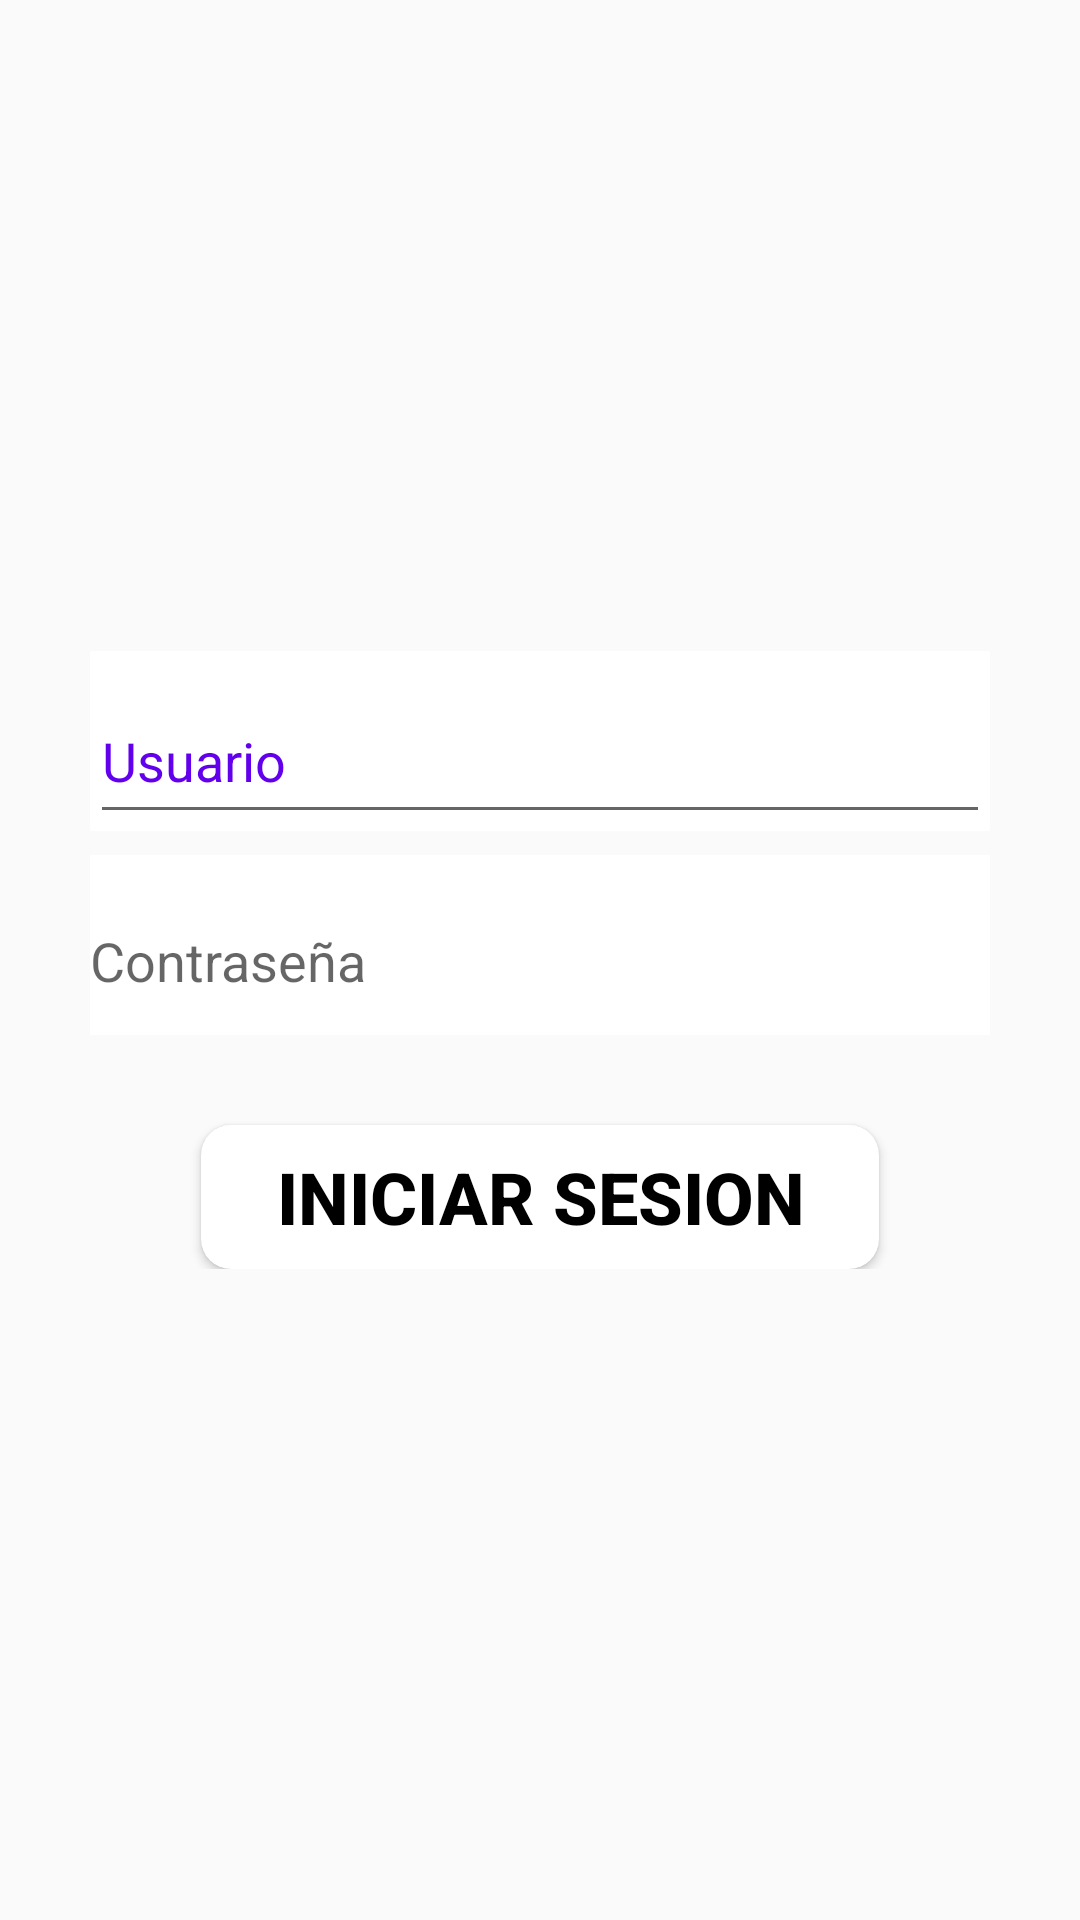

The Android layout XML behind this screen, and the referenced resources:
<!-- AndroidManifest.xml: application theme AppTheme -->
<!-- res/layout/activity_login_conductor.xml -->
<?xml version="1.0" encoding="utf-8"?>
<LinearLayout xmlns:android="http://schemas.android.com/apk/res/android"
    xmlns:app="http://schemas.android.com/apk/res-auto"
    xmlns:tools="http://schemas.android.com/tools"
    android:layout_width="match_parent"
    android:layout_height="match_parent"
    android:background="@drawable/backgroundcolor2"
    android:gravity="center_horizontal"
    android:orientation="vertical"
    tools:context=".LoginConductor">

    
    <ProgressBar
        android:id="@+id/login_progress"
        style="?android:attr/progressBarStyleLarge"
        android:layout_width="wrap_content"
        android:layout_height="wrap_content"
        android:layout_marginBottom="8dp"
        android:visibility="gone" />

    <ScrollView
        android:id="@+id/login_form"
        android:layout_width="match_parent"
        android:layout_height="match_parent"
        >

        <LinearLayout
            android:id="@+id/email_login_form"
            android:layout_width="match_parent"
            android:layout_height="match_parent"
            android:layout_margin="30dp"
            android:gravity="center_horizontal"
            android:layout_gravity="center"
            android:orientation="vertical">

            <android.support.design.widget.TextInputLayout
                android:layout_width="match_parent"
                android:layout_height="60dp"
                android:background="@android:color/background_light"
                android:textColorHint="@color/colorPrimary"
                >

                <EditText
                    android:id="@+id/email"
                    android:layout_width="match_parent"
                    android:layout_height="50dp"
                    android:hint="Usuario"
                    android:maxLines="1"
                    android:singleLine="true" />

            </android.support.design.widget.TextInputLayout>

            <android.support.design.widget.TextInputLayout
                android:layout_width="match_parent"
                android:layout_height="60dp"
                android:layout_marginTop="8dp"
                android:background="@android:color/background_light">

                <EditText
                    android:id="@+id/password"
                    android:layout_width="match_parent"
                    android:layout_height="50dp"
                    android:background="@android:color/background_light"
                    android:hint="Contraseña"
                    android:imeActionId="6"
                    android:imeActionLabel="@string/action_sign_in_short"
                    android:imeOptions="actionUnspecified"
                    android:inputType="textPassword"
                    android:maxLines="1"
                    android:singleLine="true" />

            </android.support.design.widget.TextInputLayout>

            <android.support.v7.widget.CardView
                android:layout_width="wrap_content"
                android:layout_height="wrap_content"
                android:layout_marginTop="30dp"
                android:backgroundTint="@color/colorWhite"
                app:cardCornerRadius="10dp">

                <Button
                    android:id="@+id/email_sign_in_button"

                    android:layout_width="match_parent"
                    android:layout_height="wrap_content"
                    android:text="INICIAR SESION"
                    android:background="@color/colorWhite"
                    android:textColor="#000"
                    android:textStyle="bold"
                    android:textSize="24sp"
                    android:layout_marginStart="25dp"
                    android:layout_marginEnd="25dp"/>

            </android.support.v7.widget.CardView>



        </LinearLayout>
    </ScrollView>
</LinearLayout>
<!-- resources referenced by this layout -->
<resources>
  <string name="action_sign_in_short">Sign in</string>
  <style name="AppTheme" parent="Theme.AppCompat.Light.DarkActionBar">
          
          <item name="colorPrimary">@color/colorPrimary</item>
          <item name="colorPrimaryDark">@color/colorPrimaryDark</item>
          <item name="colorAccent">@color/colorAccent</item>
      </style>
  <!-- not gathered from this repository: default colours our renderer supplied (Android Studio template values) -->
  <color name="colorPrimary">#FF6200EE</color>
  <color name="colorPrimaryDark">#FF3700B3</color>
  <color name="colorAccent">#FF03DAC5</color>
</resources>
